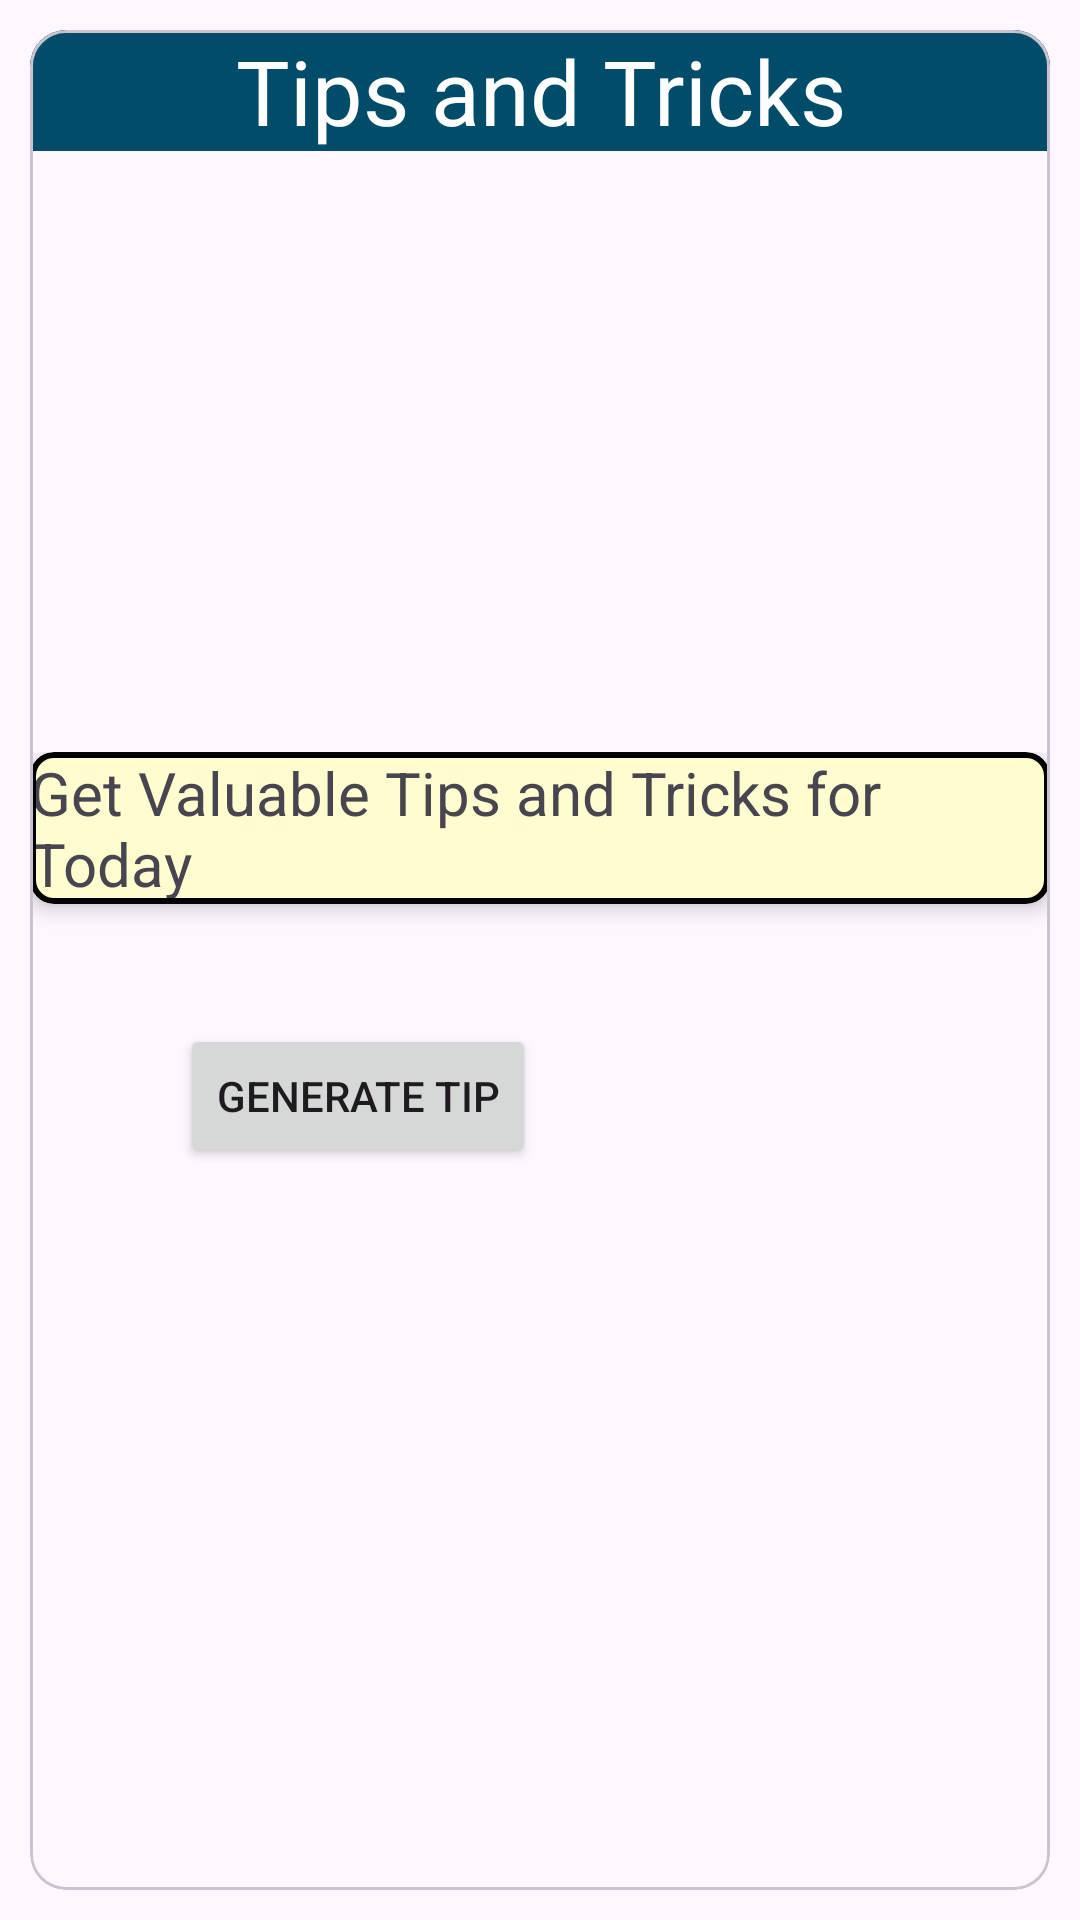

Reconstruct the res/layout file that produces this screen, plus the resources it refers to.
<!-- AndroidManifest.xml: application theme Theme.Material3.DayNight.NoActionBar -->
<!-- res/layout/activity_tips_and_tricks.xml -->
<?xml version="1.0" encoding="utf-8"?>
<RelativeLayout xmlns:android="http://schemas.android.com/apk/res/android"
    xmlns:app="http://schemas.android.com/apk/res-auto"
    xmlns:tools="http://schemas.android.com/tools"
    android:layout_width="match_parent"
    android:layout_height="match_parent"
    tools:context=".TipsAndTricks">

    <com.google.android.material.card.MaterialCardView
        android:layout_width="match_parent"
        android:layout_height="match_parent"
        android:layout_margin="10dp"

        >
        <RelativeLayout
            android:layout_width="match_parent"
            android:layout_height="match_parent"
            >
            <TextView
                android:layout_width="match_parent"
                android:layout_height="wrap_content"
                android:text="Tips and Tricks"
                android:background="#004c69"
                android:textSize="30sp"
                android:textColor="@color/white"
                android:textAlignment="center"
                />
            <LinearLayout
                android:layout_width="wrap_content"
                android:layout_height="wrap_content"
                android:orientation="vertical"
                android:layout_centerInParent="true"
                >

                <com.google.android.material.card.MaterialCardView
                    android:layout_width="wrap_content"
                    android:layout_height="wrap_content"
                    android:layout_rowWeight="1"
                    android:layout_columnWeight="1"
                    app:cardBackgroundColor="@color/cream"
                    app:cardCornerRadius="8dp"
                    app:cardElevation="4dp"
                    app:strokeColor="@color/black"
                    app:strokeWidth="2dp">
                    <TextView
                        android:layout_width="match_parent"
                        android:layout_height="wrap_content"
                        android:textSize="20sp"
                        android:text="Get Valuable Tips and Tricks for Today"
                        android:id="@+id/tipTextView"/>
                </com.google.android.material.card.MaterialCardView>



                <Button
                    android:layout_width="wrap_content"
                    android:layout_height="wrap_content"
                    android:id="@+id/generateTipButton"
                    android:text="Generate Tip"
                    android:layout_marginStart="50sp"
                    android:layout_marginTop="40sp"
                    />
            </LinearLayout>
        </RelativeLayout>

    </com.google.android.material.card.MaterialCardView>





</RelativeLayout>
<!-- resources referenced by this layout -->
<resources>
  <color name="black">#FF000000</color>
  <color name="cream">#fffdd0</color>
  <color name="white">#FFFFFFFF</color>
</resources>
